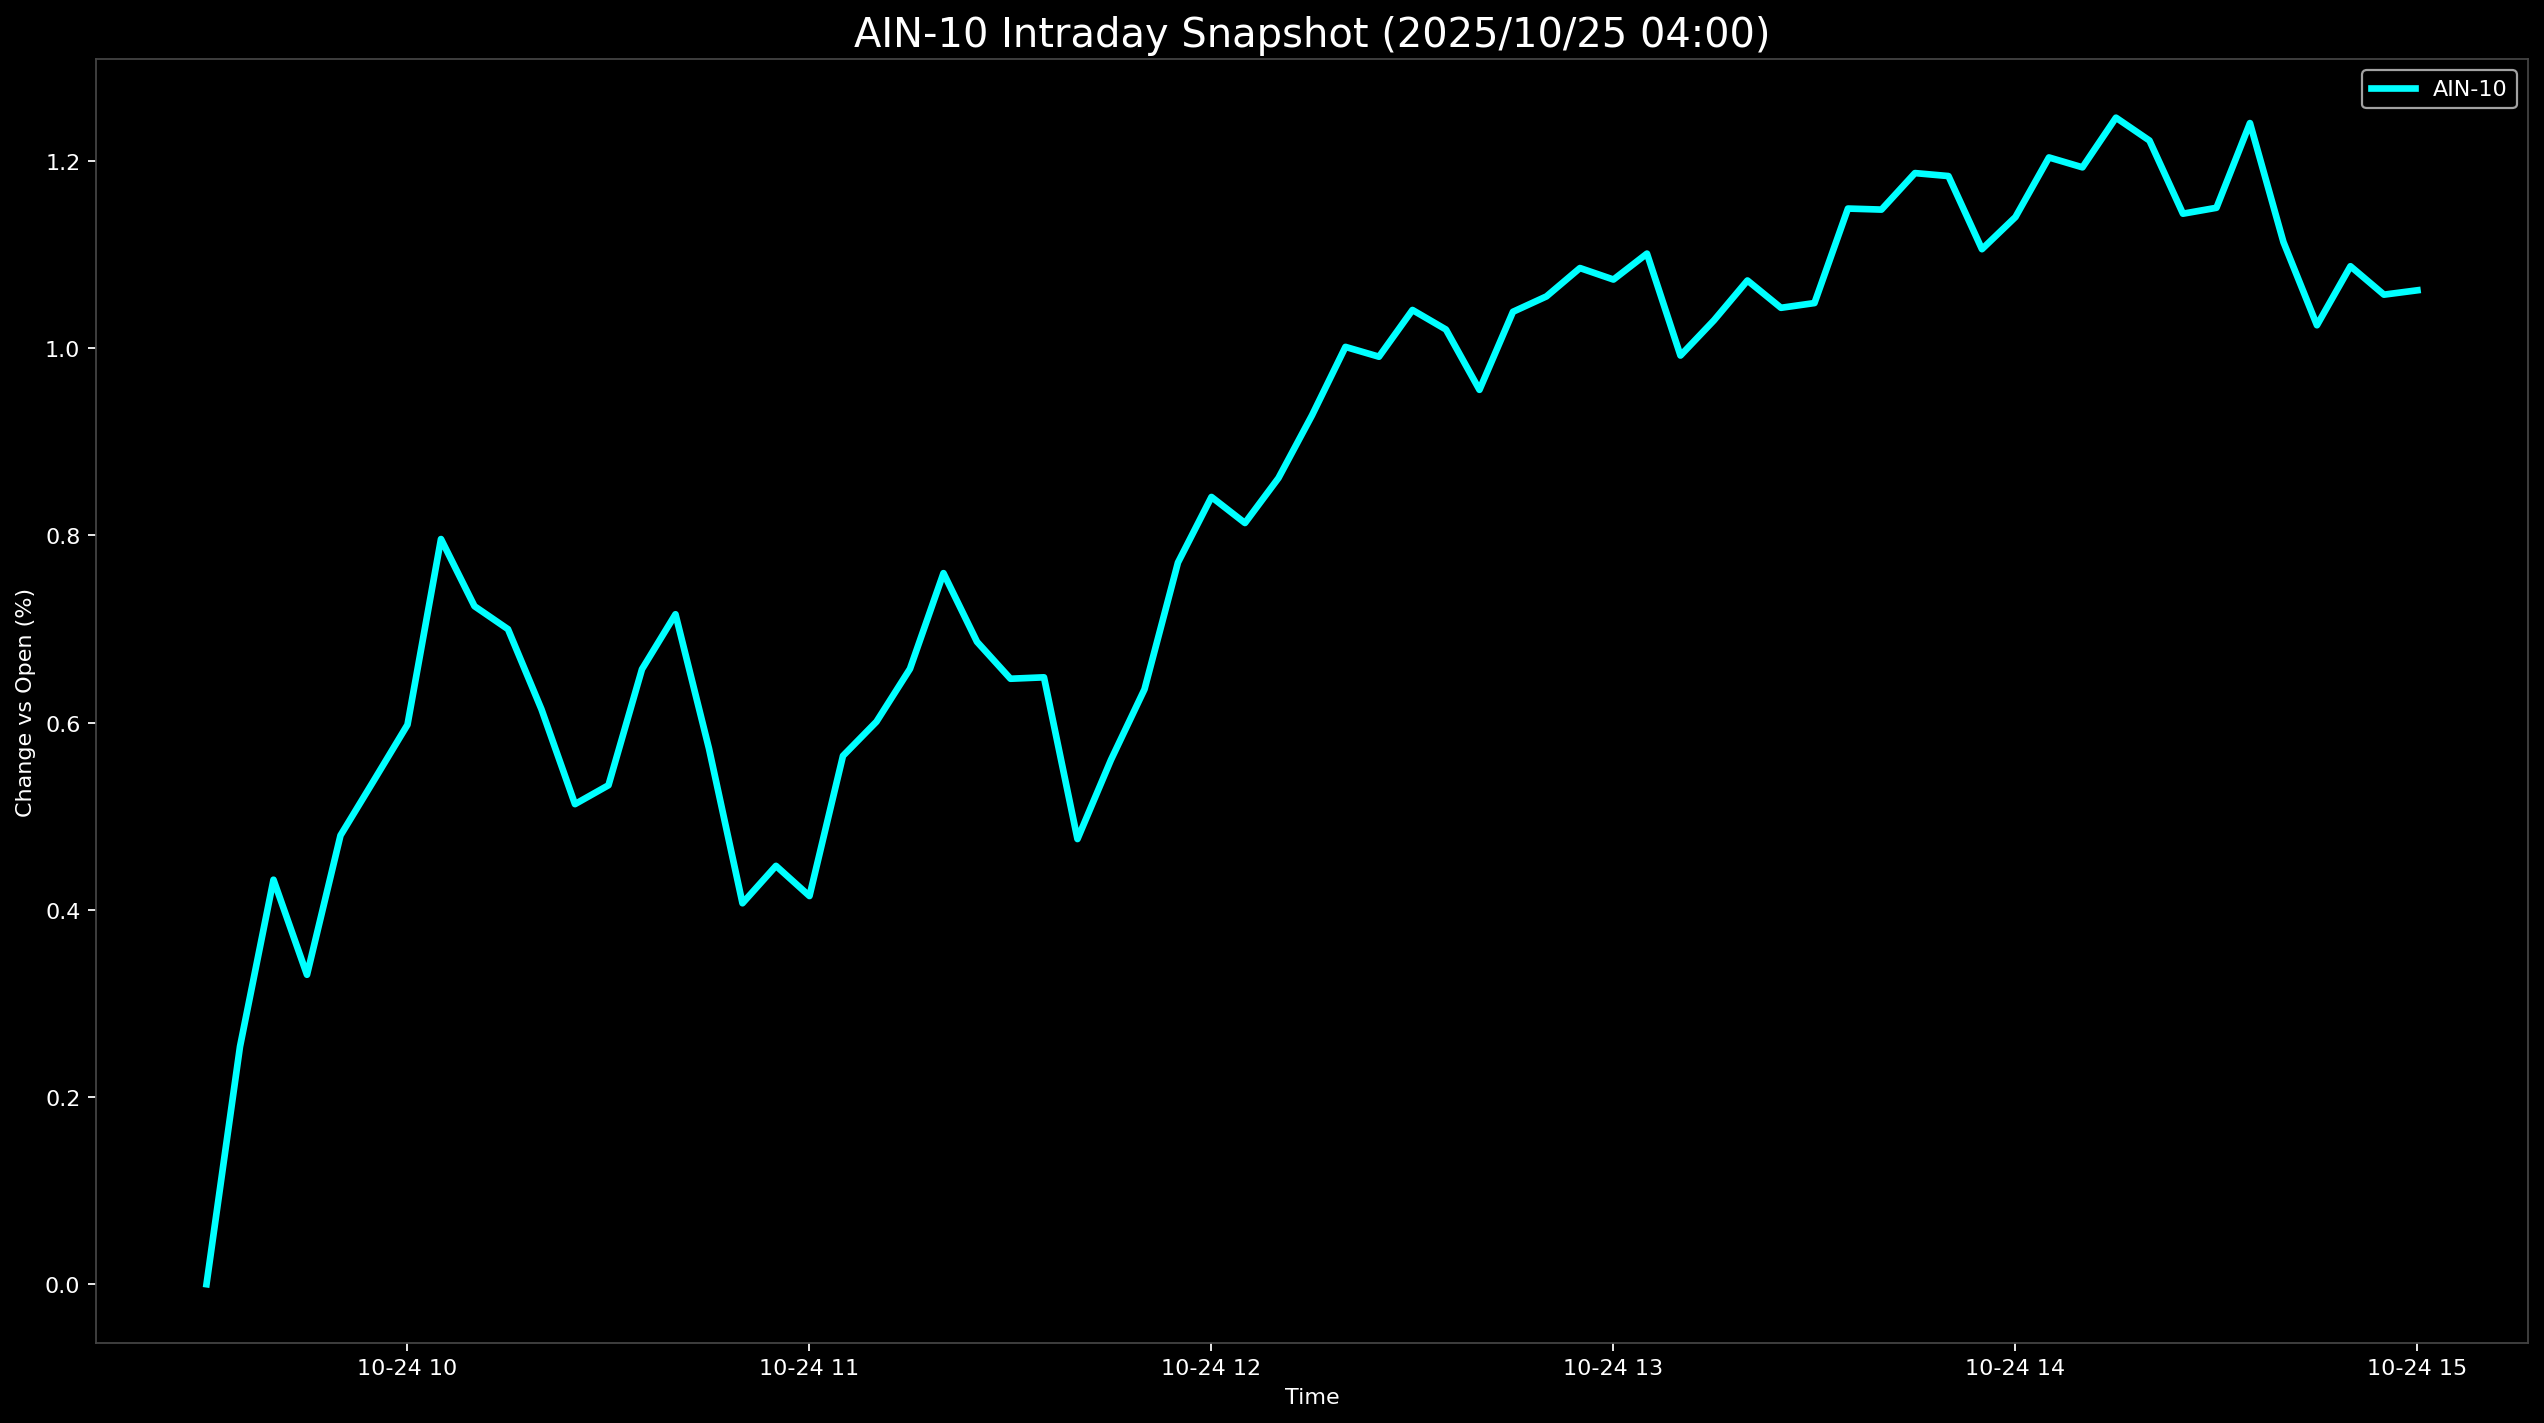

Values plotted in this chart, from the file beside it:
Datetime, AIN-10
2025-10-24 09:30:00, 0.0
2025-10-24 09:35:00, 0.2538
2025-10-24 09:40:00, 0.4321
2025-10-24 09:45:00, 0.3306
2025-10-24 09:50:00, 0.4794
2025-10-24 09:55:00, 0.5384
2025-10-24 10:00:00, 0.5977
2025-10-24 10:05:00, 0.7961
2025-10-24 10:10:00, 0.7243
2025-10-24 10:15:00, 0.6998
2025-10-24 10:20:00, 0.6142
2025-10-24 10:25:00, 0.5129
2025-10-24 10:30:00, 0.5331
2025-10-24 10:35:00, 0.657
2025-10-24 10:40:00, 0.7157
2025-10-24 10:45:00, 0.5722
2025-10-24 10:50:00, 0.407
2025-10-24 10:55:00, 0.4469
2025-10-24 11:00:00, 0.4147
2025-10-24 11:05:00, 0.5645
2025-10-24 11:10:00, 0.601
2025-10-24 11:15:00, 0.6574
2025-10-24 11:20:00, 0.7596
2025-10-24 11:25:00, 0.6863
2025-10-24 11:30:00, 0.6468
2025-10-24 11:35:00, 0.6483
2025-10-24 11:40:00, 0.4756
2025-10-24 11:45:00, 0.5602
2025-10-24 11:50:00, 0.6355
2025-10-24 11:55:00, 0.771
2025-10-24 12:00:00, 0.841
2025-10-24 12:05:00, 0.8132
2025-10-24 12:10:00, 0.8613
2025-10-24 12:15:00, 0.9282
2025-10-24 12:20:00, 1.001
2025-10-24 12:25:00, 0.9909
2025-10-24 12:30:00, 1.041
2025-10-24 12:35:00, 1.02
2025-10-24 12:40:00, 0.9555
2025-10-24 12:45:00, 1.039
2025-10-24 12:50:00, 1.055
2025-10-24 12:55:00, 1.086
2025-10-24 13:00:00, 1.073
2025-10-24 13:05:00, 1.101
2025-10-24 13:10:00, 0.9921
2025-10-24 13:15:00, 1.03
2025-10-24 13:20:00, 1.072
2025-10-24 13:25:00, 1.043
2025-10-24 13:30:00, 1.048
2025-10-24 13:35:00, 1.149
2025-10-24 13:40:00, 1.148
2025-10-24 13:45:00, 1.187
2025-10-24 13:50:00, 1.184
2025-10-24 13:55:00, 1.106
2025-10-24 14:00:00, 1.14
2025-10-24 14:05:00, 1.204
2025-10-24 14:10:00, 1.193
2025-10-24 14:15:00, 1.246
2025-10-24 14:20:00, 1.222
2025-10-24 14:25:00, 1.144
... 7 more rows
